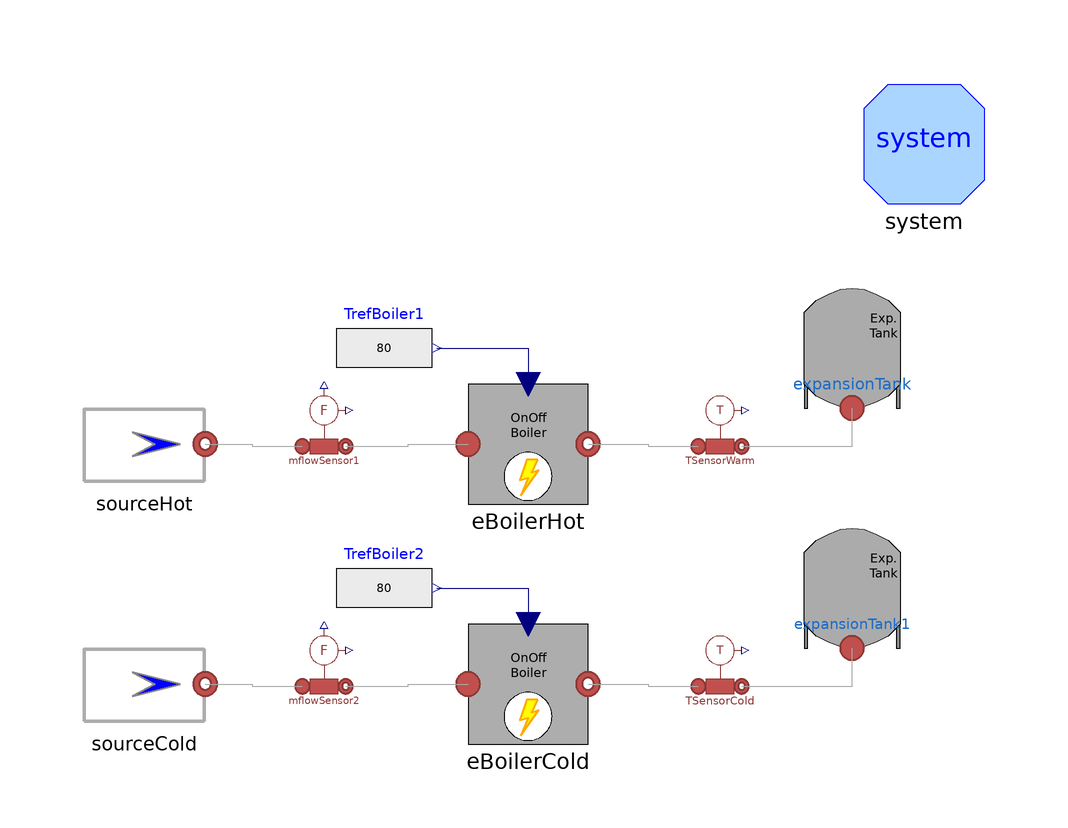

The Modelica model whose source follows is shown above as a component diagram (icons at their Placement, wires along their Line points).

model ElectricBoilerTest
    extends Modelica.Icons.Example;
    MultiEnergySystem.DistrictHeatingNetwork.Components.ExpansionTank expansionTank annotation (
      Placement(visible = true, transformation(origin = {58, 36}, extent = {{-10, -10}, {10, 10}}, rotation = 0)));
    MultiEnergySystem.DistrictHeatingNetwork.Sources.IdealMassFlowSource sourceHot(Tnom(displayUnit = "K") = 352.15, mflownom = 1) annotation (
      Placement(visible = true, transformation(origin = {-60, 20}, extent = {{-10, -10}, {10, 10}}, rotation = 0)));
    MultiEnergySystem.DistrictHeatingNetwork.Sensors.IdealMassFlowSensor mflowSensor1 annotation (
      Placement(visible = true, transformation(origin = {-30, 22}, extent = {{-6, -6}, {6, 6}}, rotation = 0)));
    MultiEnergySystem.DistrictHeatingNetwork.Sensors.IdealMassFlowSensor mflowSensor2 annotation (
      Placement(visible = true, transformation(origin = {-30, -18}, extent = {{-6, -6}, {6, 6}}, rotation = 0)));
    MultiEnergySystem.DistrictHeatingNetwork.Components.ExpansionTank expansionTank1 annotation (
      Placement(visible = true, transformation(origin = {58, -4}, extent = {{-10, -10}, {10, 10}}, rotation = 0)));
    MultiEnergySystem.DistrictHeatingNetwork.Sources.IdealMassFlowSource sourceCold(Tnom(displayUnit = "K") = 338.15, mflownom = 1) annotation (
      Placement(visible = true, transformation(origin = {-60, -20}, extent = {{-10, -10}, {10, 10}}, rotation = 0)));
    MultiEnergySystem.DistrictHeatingNetwork.Sensors.IdealTemperatureSensor TSensorCold annotation (
      Placement(visible = true, transformation(origin = {36, -18}, extent = {{-6, -6}, {6, 6}}, rotation = 0)));
    MultiEnergySystem.DistrictHeatingNetwork.Sensors.IdealTemperatureSensor TSensorWarm annotation (
      Placement(visible = true, transformation(origin = {36, 22}, extent = {{-6, -6}, {6, 6}}, rotation = 0)));
    MultiEnergySystem.DistrictHeatingNetwork.Components.Machines.ElectricBoiler eBoilerHot                                      annotation (
      Placement(transformation(extent = {{-6, 10}, {14, 30}})));
    MultiEnergySystem.DistrictHeatingNetwork.Components.Machines.ElectricBoiler eBoilerCold annotation (
      Placement(transformation(extent = {{-6, -30}, {14, -10}})));
    Modelica.Blocks.Sources.RealExpression TrefBoiler2(y = 80) annotation (
      Placement(transformation(extent = {{-28, -12}, {-12, 4}})));
    Modelica.Blocks.Sources.RealExpression TrefBoiler1(y = 80) annotation (
      Placement(transformation(extent = {{-28, 28}, {-12, 44}})));
    inner MultiEnergySystem.DistrictHeatingNetwork.System system annotation (
      Placement(visible = true, transformation(origin = {70, 70}, extent = {{-10, -10}, {10, 10}}, rotation = 0)));
  equation
    connect(TSensorCold.outlet, expansionTank1.inlet) annotation (
      Line(points={{39.6,-20.4},{58,-20.4},{58,-14}},  color = {168, 168, 168}));
    connect(TSensorWarm.outlet, expansionTank.inlet) annotation (
      Line(points={{39.6,19.6},{58,19.6},{58,26}},  color = {168, 168, 168}));
    connect(mflowSensor1.outlet, eBoilerHot.inlet) annotation (
      Line(points={{-26.4,19.6},{-16,19.6},{-16,20},{-6,20}},
                                           color = {168, 168, 168}));
    connect(eBoilerHot.outlet, TSensorWarm.inlet) annotation (
      Line(points={{14,20},{24,20},{24,19.6},{32.4,19.6}},
                                          color = {168, 168, 168}));
    connect(mflowSensor2.outlet, eBoilerCold.inlet) annotation (
      Line(points={{-26.4,-20.4},{-16,-20.4},{-16,-20},{-6,-20}},
                                             color = {168, 168, 168}));
    connect(eBoilerCold.outlet, TSensorCold.inlet) annotation (
      Line(points={{14,-20},{24,-20},{24,-20.4},{32.4,-20.4}},
                                            color = {168, 168, 168}));
    connect(TrefBoiler2.y, eBoilerCold.referenceT) annotation (
      Line(points={{-11.2,-4},{4,-4},{4,-10}},            color = {0, 0, 127}));
    connect(TrefBoiler1.y, eBoilerHot.referenceT) annotation (
      Line(points={{-11.2,36},{4,36},{4,30}},            color = {0, 0, 127}));
    connect(sourceCold.outlet, mflowSensor2.inlet) annotation (
      Line(points={{-49.8,-20},{-42,-20},{-42,-20.4},{-33.6,-20.4}},
                                                color = {168, 168, 168}));
    connect(sourceHot.outlet, mflowSensor1.inlet) annotation (
      Line(points={{-49.8,20},{-42,20},{-42,19.6},{-33.6,19.6}},
                                              color = {168, 168, 168}));
    annotation (
      Diagram(coordinateSystem(extent = {{-80, -80}, {80, 80}})));
  end ElectricBoilerTest;